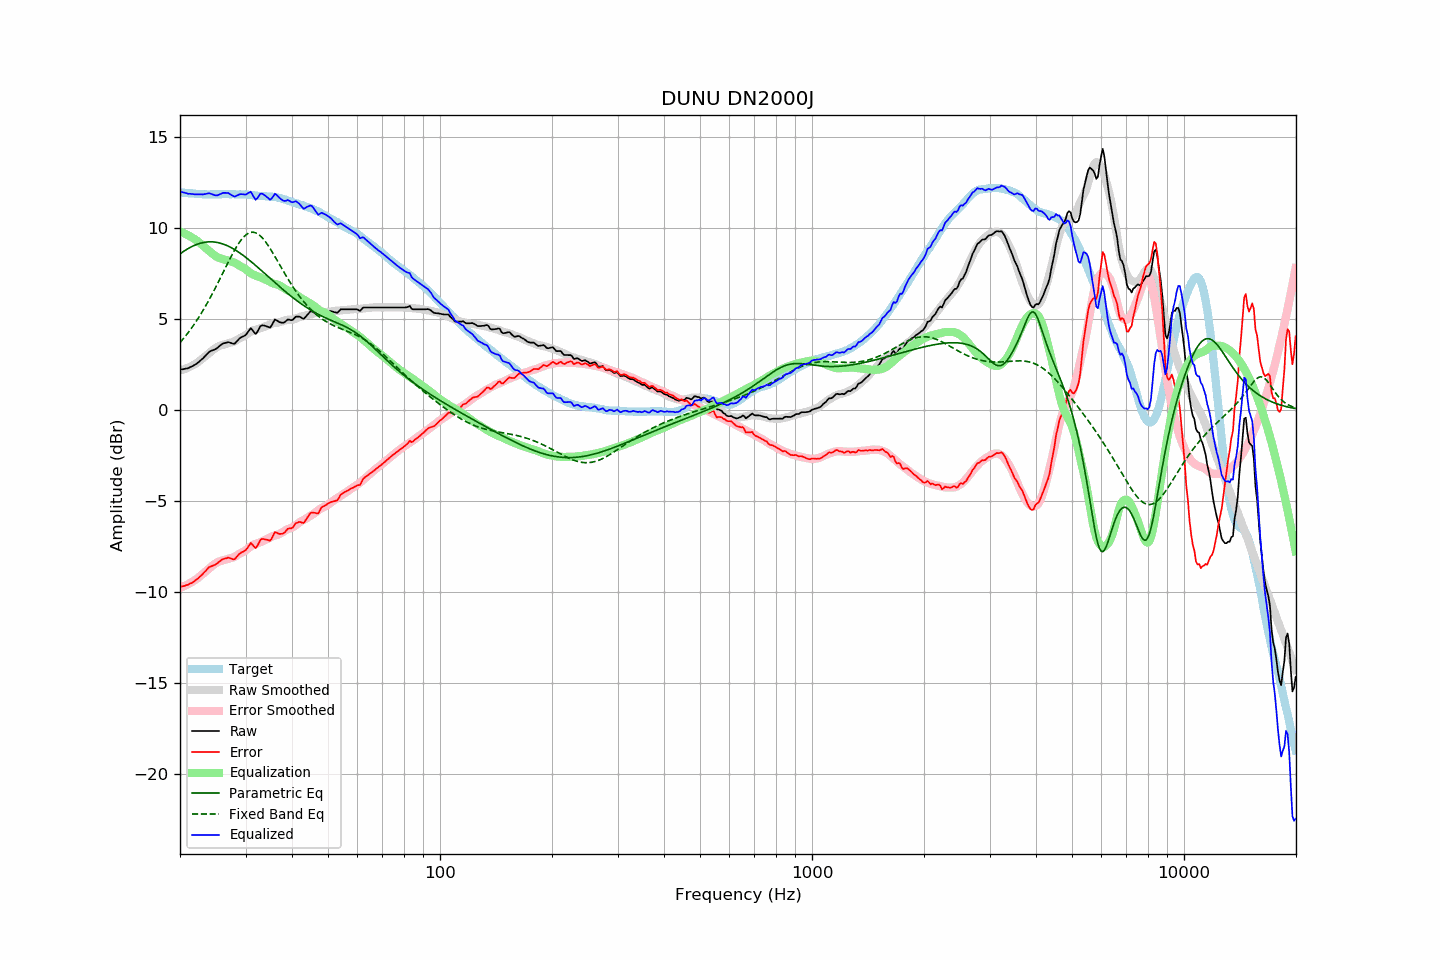

Values plotted in this chart, from the file beside it:
frequency, raw, error, smoothed, error_smoothed, equalization, parametric_eq, fixed_band_eq, equalized_raw, equalized_smoothed, target
20.00, 2.20, -9.74, 2.16, -9.78, 9.78, 8.55, 3.68, 11.97, 11.94, 11.93
20.20, 2.22, -9.71, 2.18, -9.74, 9.74, 8.62, 3.78, 11.96, 11.93, 11.92
20.40, 2.23, -9.69, 2.21, -9.71, 9.71, 8.68, 3.89, 11.93, 11.92, 11.91
20.61, 2.24, -9.67, 2.24, -9.67, 9.67, 8.74, 4.00, 11.91, 11.91, 11.91
20.81, 2.27, -9.63, 2.27, -9.62, 9.62, 8.79, 4.11, 11.89, 11.90, 11.89
21.02, 2.28, -9.61, 2.31, -9.58, 9.58, 8.84, 4.22, 11.85, 11.89, 11.89
21.23, 2.33, -9.55, 2.35, -9.53, 9.53, 8.89, 4.34, 11.86, 11.88, 11.88
21.44, 2.37, -9.52, 2.39, -9.48, 9.48, 8.94, 4.46, 11.85, 11.87, 11.89
21.66, 2.40, -9.47, 2.44, -9.43, 9.43, 8.98, 4.58, 11.83, 11.87, 11.88
21.87, 2.46, -9.41, 2.49, -9.37, 9.37, 9.02, 4.71, 11.83, 11.86, 11.87
22.09, 2.51, -9.35, 2.54, -9.31, 9.31, 9.06, 4.84, 11.82, 11.85, 11.85
22.31, 2.58, -9.28, 2.60, -9.25, 9.25, 9.09, 4.98, 11.83, 11.85, 11.85
22.54, 2.64, -9.20, 2.67, -9.18, 9.18, 9.12, 5.12, 11.82, 11.84, 11.84
22.76, 2.73, -9.12, 2.74, -9.10, 9.10, 9.15, 5.26, 11.83, 11.84, 11.84
22.99, 2.80, -9.04, 2.81, -9.02, 9.02, 9.17, 5.40, 11.82, 11.83, 11.83
23.22, 2.89, -8.93, 2.88, -8.95, 8.95, 9.19, 5.55, 11.83, 11.83, 11.82
23.45, 2.98, -8.85, 2.96, -8.87, 8.87, 9.20, 5.70, 11.85, 11.83, 11.83
23.69, 3.07, -8.74, 3.03, -8.80, 8.80, 9.21, 5.86, 11.87, 11.82, 11.82
23.92, 3.17, -8.65, 3.10, -8.72, 8.72, 9.22, 6.02, 11.89, 11.82, 11.82
24.16, 3.22, -8.61, 3.18, -8.65, 8.65, 9.22, 6.18, 11.86, 11.82, 11.82
24.40, 3.26, -8.58, 3.25, -8.58, 8.58, 9.22, 6.35, 11.83, 11.82, 11.83
24.65, 3.29, -8.55, 3.32, -8.51, 8.51, 9.21, 6.52, 11.79, 11.82, 11.83
24.89, 3.33, -8.50, 3.38, -8.44, 8.44, 9.20, 6.69, 11.77, 11.83, 11.83
25.14, 3.38, -8.45, 3.44, -8.39, 8.39, 9.19, 6.86, 11.77, 11.83, 11.83
25.39, 3.46, -8.37, 3.48, -8.35, 8.35, 9.17, 7.04, 11.80, 11.83, 11.83
25.65, 3.52, -8.30, 3.52, -8.31, 8.31, 9.15, 7.21, 11.84, 11.83, 11.82
25.91, 3.59, -8.24, 3.55, -8.29, 8.29, 9.12, 7.39, 11.88, 11.83, 11.83
26.16, 3.65, -8.19, 3.57, -8.26, 8.26, 9.09, 7.57, 11.91, 11.83, 11.84
26.43, 3.67, -8.17, 3.59, -8.24, 8.24, 9.06, 7.75, 11.90, 11.83, 11.84
26.69, 3.69, -8.15, 3.62, -8.21, 8.21, 9.02, 7.93, 11.90, 11.83, 11.84
26.96, 3.72, -8.12, 3.65, -8.18, 8.18, 8.98, 8.10, 11.90, 11.83, 11.83
27.23, 3.69, -8.14, 3.67, -8.16, 8.16, 8.94, 8.28, 11.84, 11.83, 11.83
27.50, 3.66, -8.17, 3.70, -8.13, 8.13, 8.89, 8.45, 11.79, 11.83, 11.83
27.77, 3.63, -8.21, 3.72, -8.11, 8.11, 8.84, 8.61, 11.73, 11.83, 11.84
28.05, 3.63, -8.21, 3.76, -8.07, 8.07, 8.79, 8.77, 11.70, 11.83, 11.83
28.33, 3.72, -8.10, 3.81, -8.02, 8.02, 8.74, 8.92, 11.74, 11.83, 11.82
28.62, 3.81, -8.00, 3.86, -7.96, 7.96, 8.68, 9.06, 11.78, 11.83, 11.82
28.90, 3.92, -7.91, 3.91, -7.91, 7.91, 8.62, 9.20, 11.83, 11.82, 11.82
29.19, 3.98, -7.85, 3.96, -7.86, 7.86, 8.56, 9.32, 11.84, 11.82, 11.82
29.48, 4.02, -7.80, 4.00, -7.81, 7.81, 8.49, 9.42, 11.83, 11.82, 11.82
29.78, 4.05, -7.76, 4.05, -7.76, 7.76, 8.43, 9.52, 11.82, 11.81, 11.81
30.08, 4.11, -7.71, 4.10, -7.70, 7.70, 8.36, 9.60, 11.82, 11.81, 11.82
30.38, 4.23, -7.57, 4.17, -7.63, 7.63, 8.29, 9.66, 11.87, 11.80, 11.81
30.68, 4.36, -7.44, 4.23, -7.57, 7.57, 8.22, 9.71, 11.92, 11.79, 11.79
30.99, 4.47, -7.32, 4.29, -7.50, 7.50, 8.15, 9.73, 11.97, 11.79, 11.79
31.30, 4.38, -7.40, 4.34, -7.44, 7.44, 8.07, 9.75, 11.82, 11.78, 11.78
31.61, 4.27, -7.51, 4.37, -7.40, 7.40, 8.00, 9.74, 11.67, 11.77, 11.77
31.93, 4.16, -7.60, 4.39, -7.37, 7.37, 7.92, 9.71, 11.53, 11.76, 11.76
32.24, 4.26, -7.49, 4.41, -7.34, 7.34, 7.85, 9.67, 11.60, 11.75, 11.75
32.57, 4.42, -7.31, 4.44, -7.31, 7.31, 7.77, 9.61, 11.73, 11.75, 11.74
32.89, 4.59, -7.15, 4.47, -7.27, 7.27, 7.69, 9.54, 11.86, 11.74, 11.73
33.22, 4.64, -7.09, 4.51, -7.23, 7.23, 7.61, 9.45, 11.86, 11.73, 11.73
33.55, 4.63, -7.10, 4.54, -7.19, 7.19, 7.54, 9.35, 11.81, 11.73, 11.72
33.89, 4.61, -7.12, 4.57, -7.15, 7.15, 7.46, 9.24, 11.75, 11.72, 11.73
34.23, 4.58, -7.14, 4.61, -7.11, 7.11, 7.38, 9.12, 11.68, 11.72, 11.71
34.57, 4.55, -7.16, 4.64, -7.07, 7.07, 7.30, 8.99, 11.61, 11.71, 11.71
34.92, 4.51, -7.19, 4.68, -7.02, 7.02, 7.22, 8.86, 11.53, 11.70, 11.70
35.27, 4.62, -7.08, 4.72, -6.97, 6.97, 7.14, 8.72, 11.60, 11.69, 11.70
35.62, 4.78, -6.90, 4.75, -6.93, 6.93, 7.06, 8.57, 11.72, 11.68, 11.69
35.97, 4.95, -6.72, 4.77, -6.91, 6.91, 6.99, 8.42, 11.86, 11.67, 11.68
... 635 more rows
